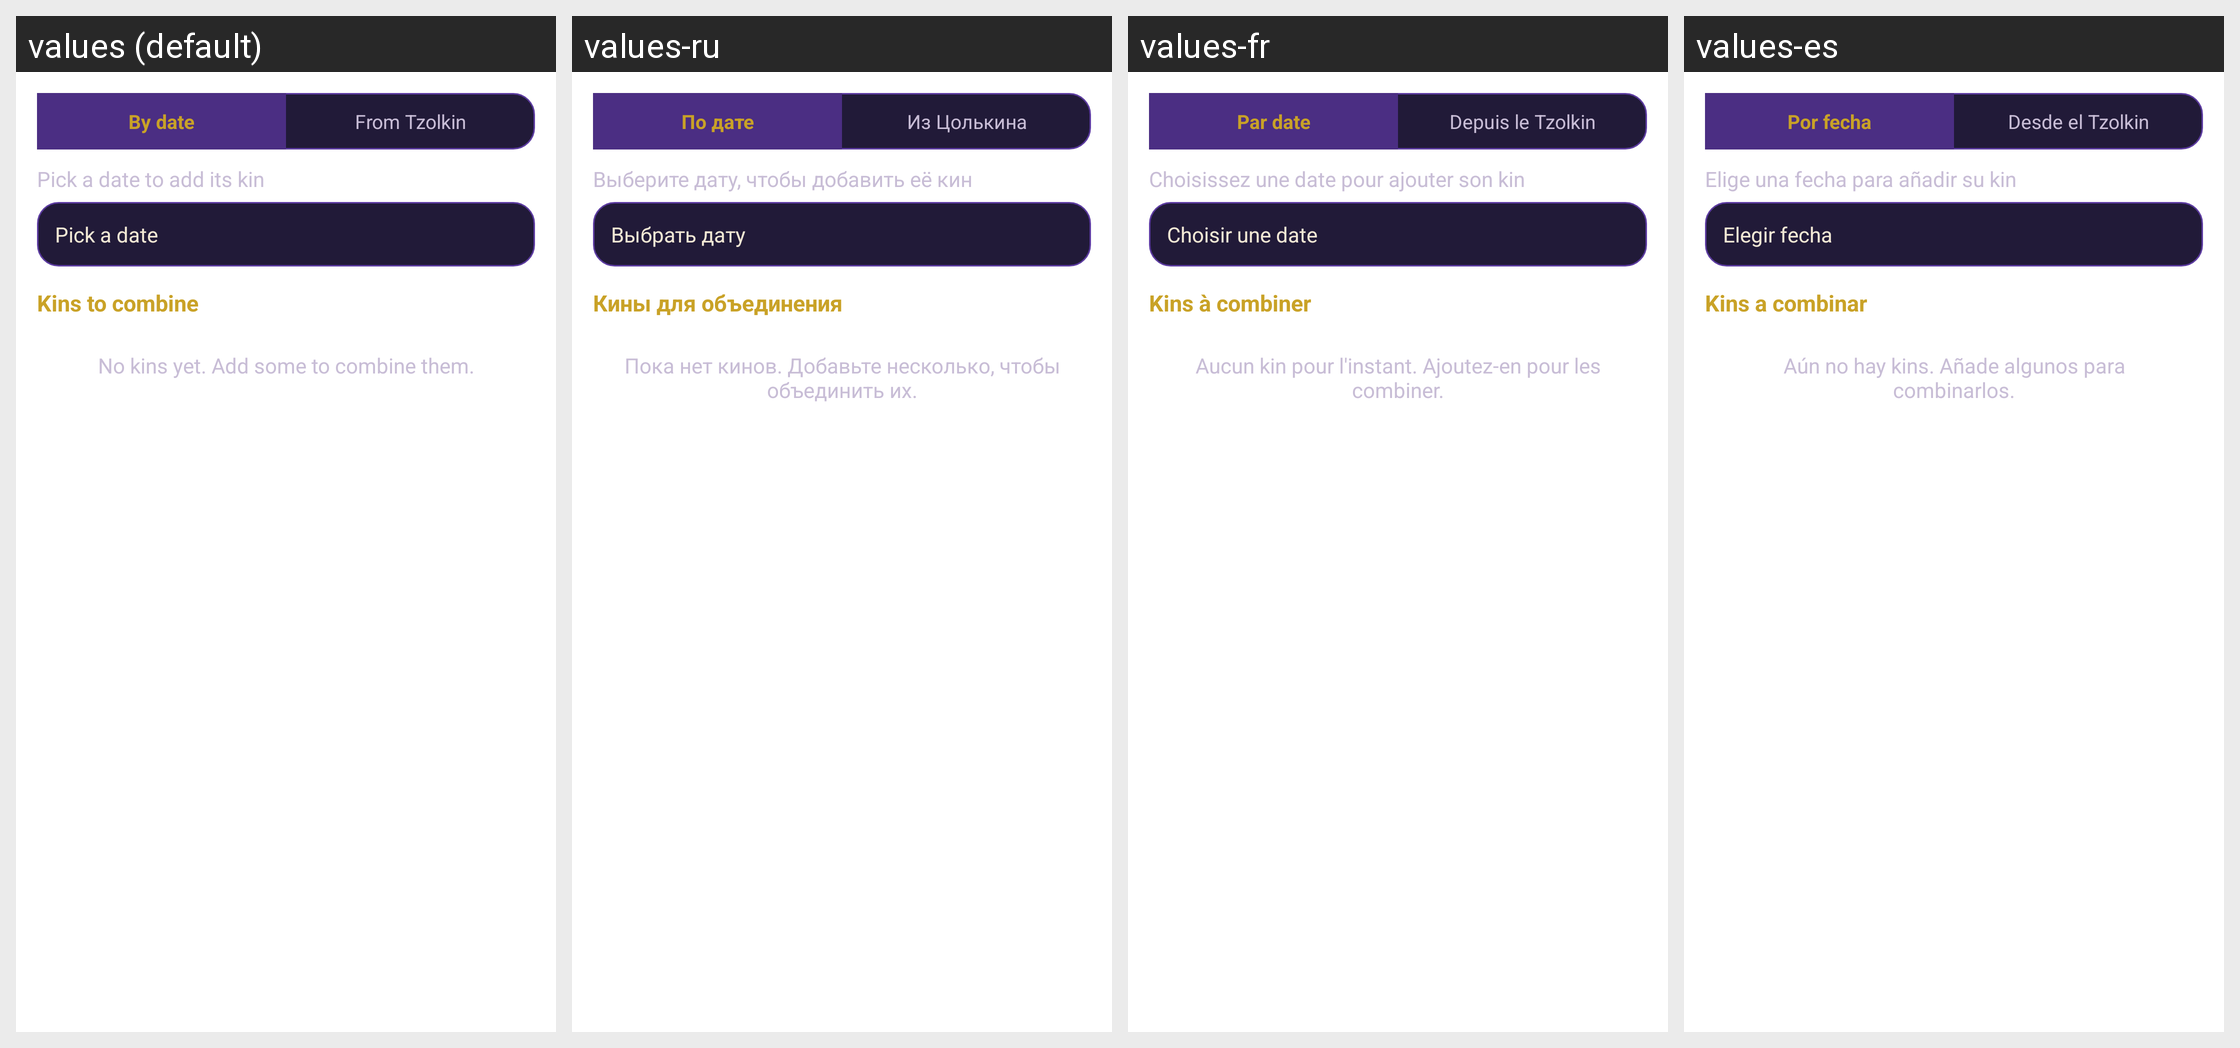

Locale-by-locale string values for the Android screen shown in this grid:
Android screen res/layout/kin_combinator.xml rendered under 4 locales, left to right: values (default), values-ru, values-fr, values-es. Device: Nexus 5 (rendered at 1080×1920; each locale shown at half size, 540×960, under a caption strip naming it); theme DreamspellTheme.
Other locales in the repository, not shown: values-nl, values-zh-rCN, values-zh-rTW.
Strings drawn on this screen, with the default value and each locale's value (text and hints the layout hard-codes, and strings that could not be matched under every locale, appear in the picture but are not listed):

kcModeDate
  values: By date
  values-ru: По дате
  values-fr: Par date
  values-es: Por fecha

kcModeTzolkin
  values: From Tzolkin
  values-ru: Из Цолькина
  values-fr: Depuis le Tzolkin
  values-es: Desde el Tzolkin

kcDateHint
  values: Pick a date to add its kin
  values-ru: Выберите дату, чтобы добавить её кин
  values-fr: Choisissez une date pour ajouter son kin
  values-es: Elige una fecha para añadir su kin

kcPickDate
  values: Pick a date
  values-ru: Выбрать дату
  values-fr: Choisir une date
  values-es: Elegir fecha

kcListHeader
  values: Kins to combine
  values-ru: Кины для объединения
  values-fr: Kins à combiner
  values-es: Kins a combinar

kcEmpty
  values: No kins yet. Add some to combine them.
  values-ru: Пока нет кинов. Добавьте несколько, чтобы объединить их.
  values-fr: Aucun kin pour l'instant. Ajoutez-en pour les combiner.
  values-es: Aún no hay kins. Añade algunos para combinarlos.
